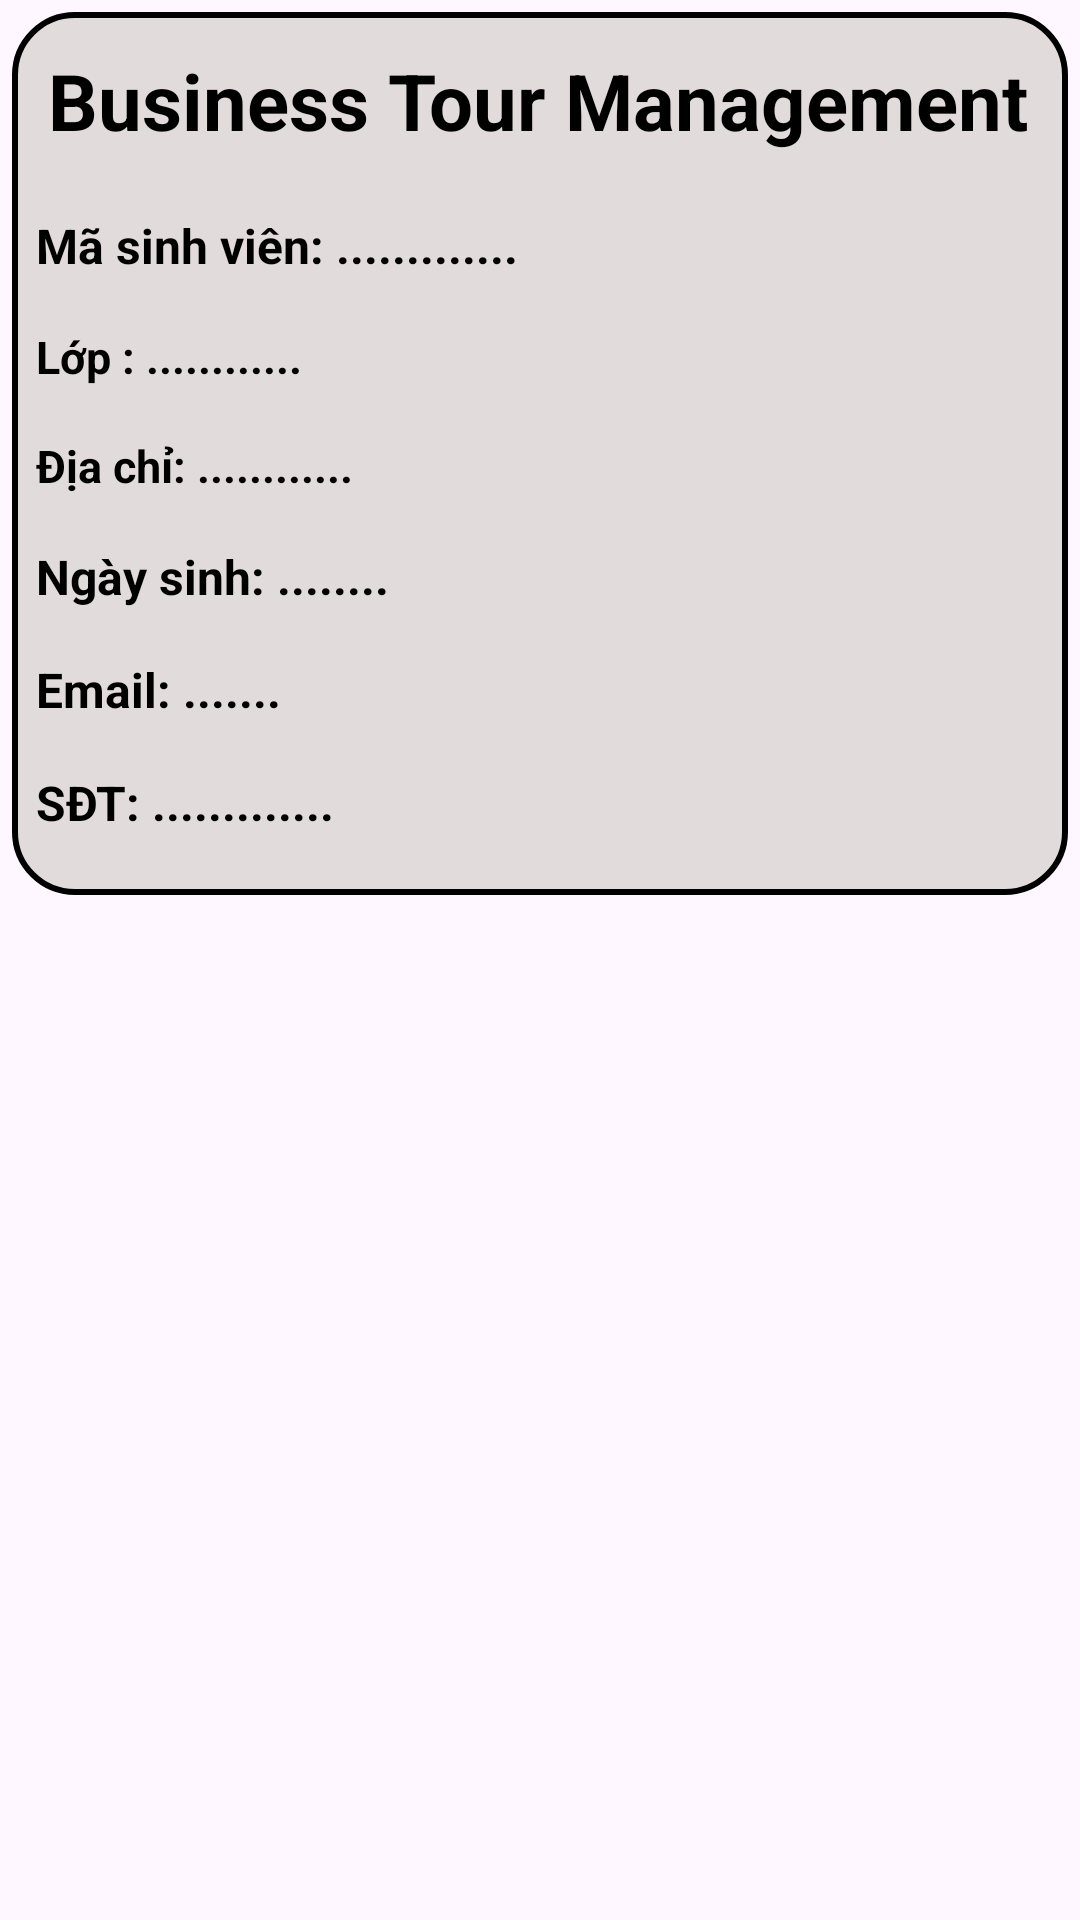

The Android layout XML behind this screen, and the referenced resources:
<!-- AndroidManifest.xml: application theme Theme.BusinessTourManagement -->
<!-- res/layout/custom_students_teachers_management_home.xml -->
<?xml version="1.0" encoding="utf-8"?>
<LinearLayout xmlns:android="http://schemas.android.com/apk/res/android"
    xmlns:app="http://schemas.android.com/apk/res-auto"
    android:id="@+id/swipe_layout"
    android:layout_width="match_parent"
    android:layout_height="wrap_content"
    android:orientation="horizontal"
    >
    <LinearLayout
        android:id="@+id/layoutForeground"
        android:layout_width="match_parent"
        android:layout_height="wrap_content"
        android:orientation="vertical"
        android:background="@drawable/custom_business_tour_management"
        android:layout_margin="@dimen/dm4dp">
        <TextView
            android:id="@+id/nameStudent"
            android:layout_width="wrap_content"
            android:layout_height="wrap_content"
            android:padding="@dimen/padding12dp"
            android:text="@string/company_name"
            android:textColor="@color/black"
            android:textSize="26sp"
            android:textStyle="bold" />

        <TextView
            android:id="@+id/txtIdStudent"
            android:layout_width="wrap_content"
            android:layout_height="wrap_content"
            android:padding="@dimen/dm8dp"
            android:text="Mã sinh viên: ............."
            android:textColor="@color/black"
            android:textSize="16sp"
            android:textStyle="bold" />

        <TextView
            android:id="@+id/txtNameClass"
            android:layout_width="wrap_content"
            android:layout_height="wrap_content"
            android:padding="@dimen/dm8dp"
            android:text="Lớp : ............"
            android:textColor="@color/black"
            android:textSize="15sp"
            android:textStyle="bold" />

        <TextView
            android:id="@+id/txtAddress"
            android:layout_width="wrap_content"
            android:layout_height="wrap_content"
            android:padding="@dimen/dm8dp"
            android:text="Địa chỉ: ............"
            android:textColor="@color/black"
            android:textSize="15sp"
            android:textStyle="bold" />

        <TextView
            android:id="@+id/txtDateOfBirth"
            android:layout_width="wrap_content"
            android:layout_height="wrap_content"
            android:padding="@dimen/dm8dp"
            android:text="Ngày sinh: ........"
            android:textColor="@color/black"
            android:textSize="16sp"
            android:textStyle="bold" />

        <TextView
            android:id="@+id/txtEmailStudent"
            android:layout_width="wrap_content"
            android:layout_height="wrap_content"
            android:padding="@dimen/dm8dp"
            android:text="Email: ......."
            android:textColor="@color/black"
            android:textSize="16sp"
            android:textStyle="bold" />

        <TextView
            android:id="@+id/txtPhoneStudent"
            android:layout_width="wrap_content"
            android:layout_height="wrap_content"
            android:padding="@dimen/dm8dp"
            android:text="SĐT: ............."
            android:textColor="@color/black"
            android:textSize="16sp"
            android:textStyle="bold"
            android:layout_marginBottom="@dimen/padding12dp"
            />

    </LinearLayout>
</LinearLayout>
<!-- resources referenced by this layout -->
<resources>
  <color name="black">#FF000000</color>
  <dimen name="dm4dp">4dp</dimen>
  <dimen name="dm8dp">8dp</dimen>
  <dimen name="padding12dp">12dp</dimen>
  <!-- drawable custom_business_tour_management (drawable) -->
  <?xml version="1.0" encoding="utf-8"?>
  <shape xmlns:android="http://schemas.android.com/apk/res/android"
      android:shape="rectangle">
      <corners android:radius="@dimen/padding20dp" />
  
      <stroke
          android:color="@color/black"
          android:width="@dimen/padding2dp" />
      <solid android:color="@color/background_tour_management"/>
  </shape>
  <string name="company_name">Business Tour Management</string>
  <style name="Theme.BusinessTourManagement" parent="Base.Theme.BusinessTourManagement" />
  <dimen name="padding20dp">20dp</dimen>
  <dimen name="padding2dp">2dp</dimen>
  <color name="background_tour_management">#E2DBDB</color>
  <style name="Base.Theme.BusinessTourManagement" parent="Theme.Material3.DayNight.NoActionBar">
           <item name="colorPrimaryDark">@color/black</item>
      </style>
</resources>
